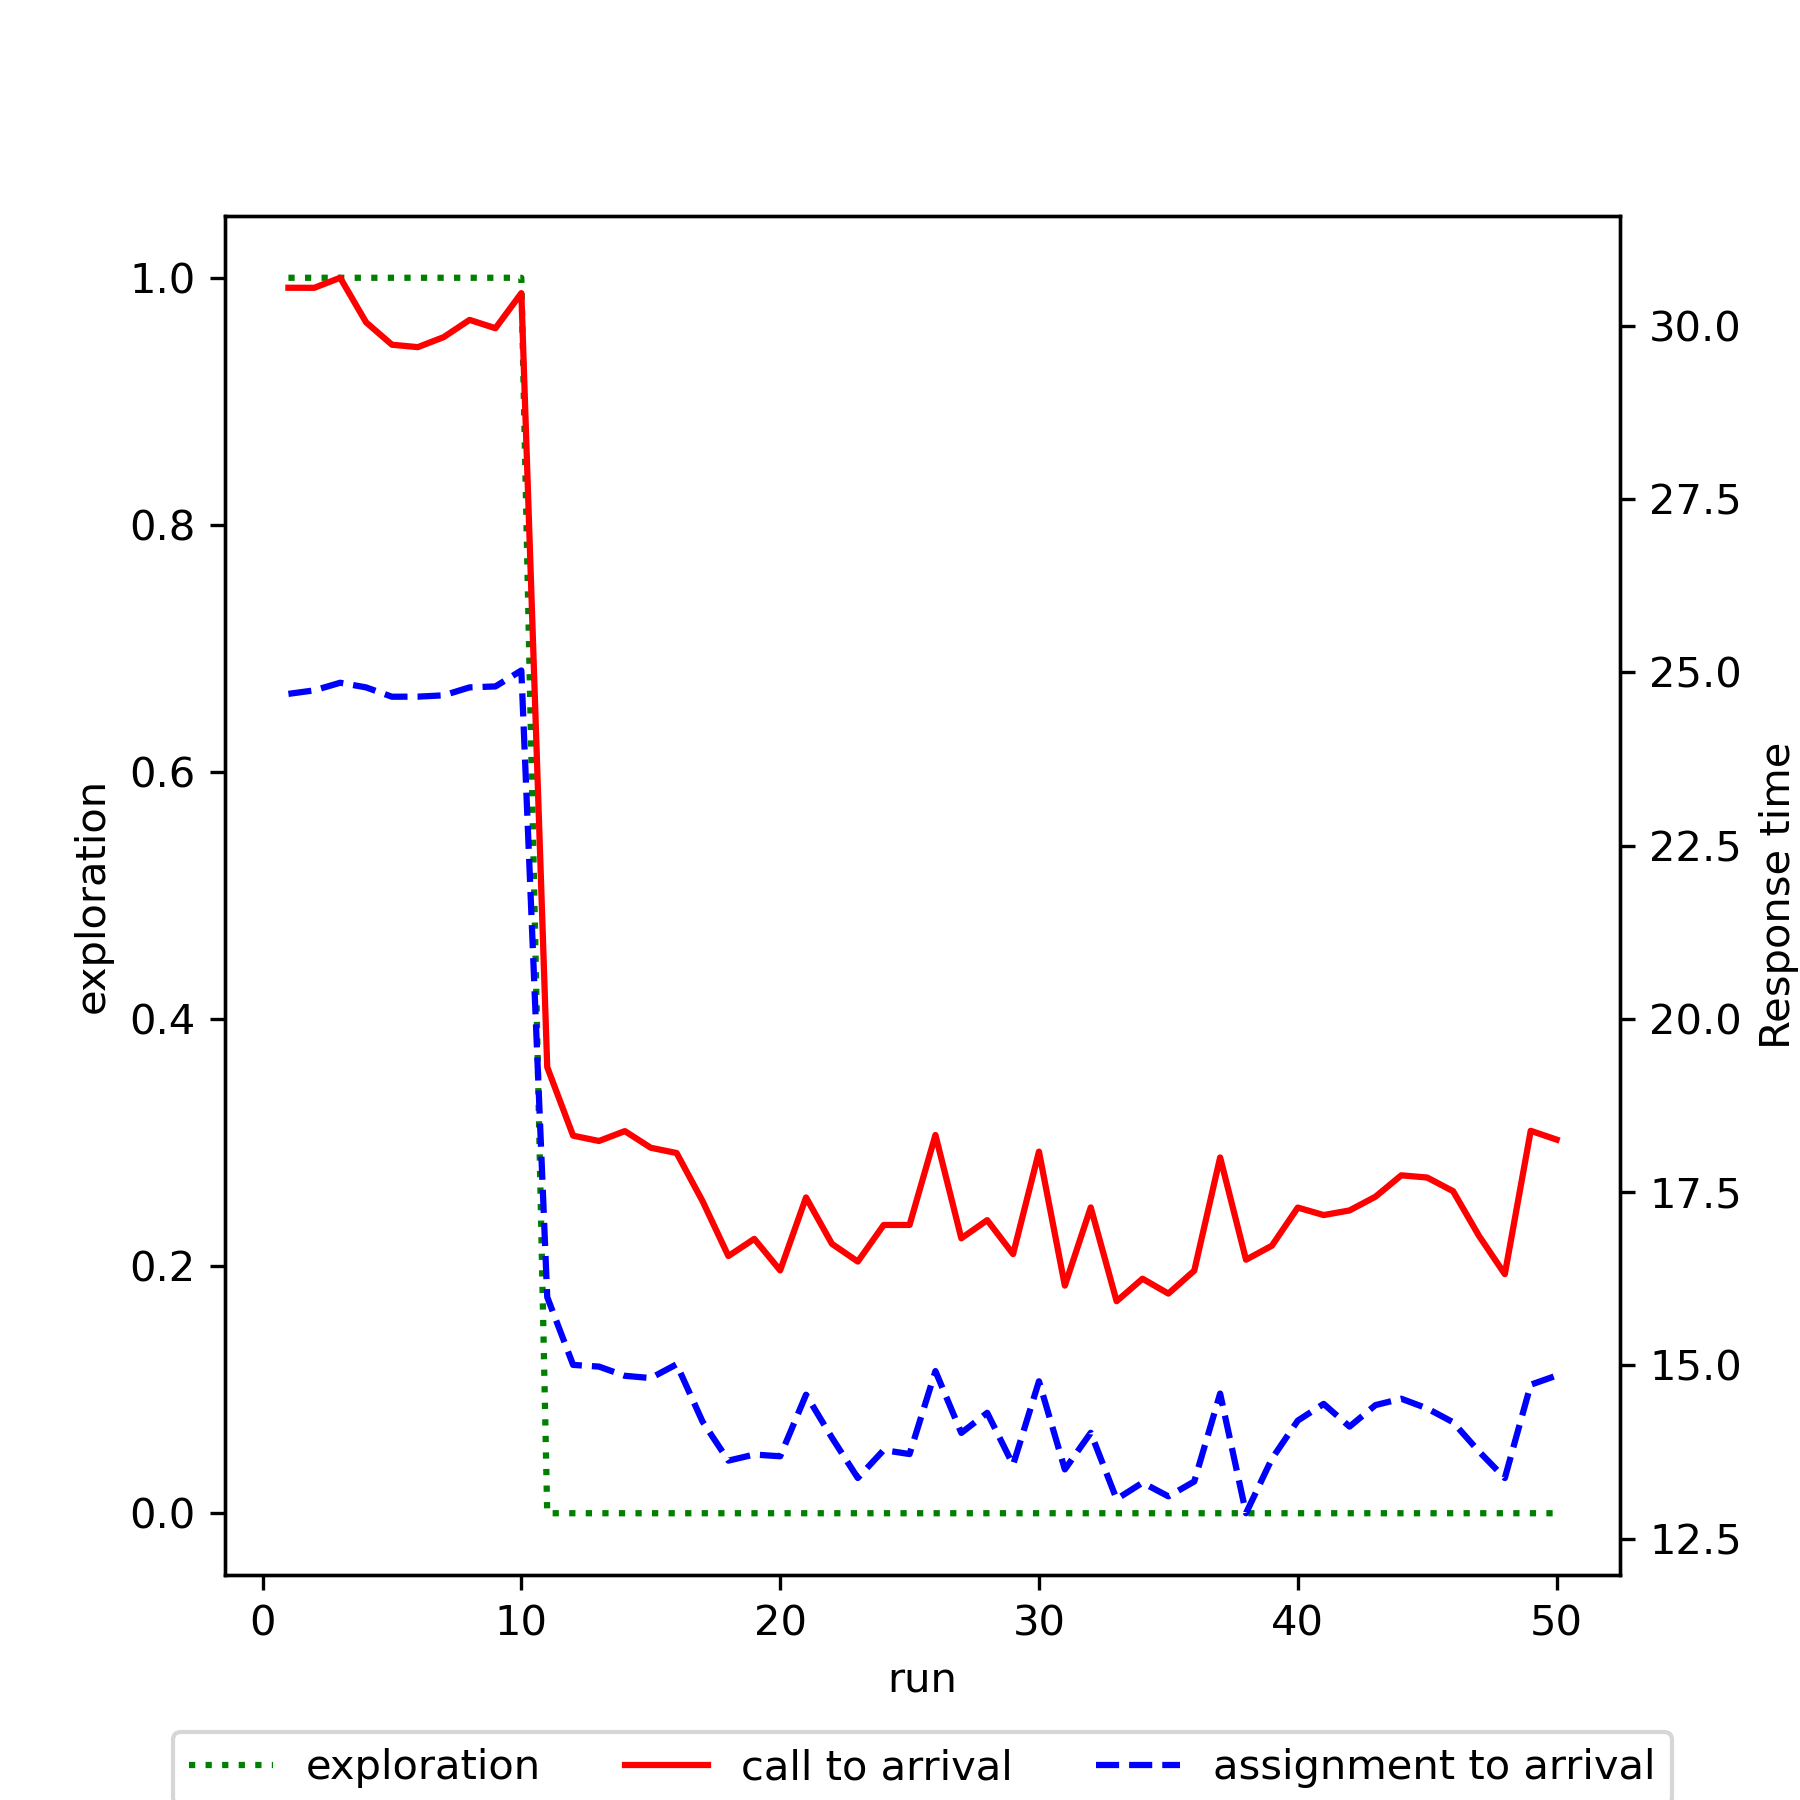

The table this chart was drawn from, first rows:
run, exploration, mean_call_to_arrival, mean_assignment_to_arrival
1, 1.0, 30.55, 24.69
2, 1.0, 30.55, 24.74
3, 1.0, 30.69, 24.85
4, 1.0, 30.05, 24.78
5, 1.0, 29.73, 24.65
6, 1.0, 29.69, 24.65
7, 1.0, 29.84, 24.67
8, 1.0, 30.08, 24.78
9, 1.0, 29.96, 24.8
10, 1.0, 30.47, 25.03
11, 0.0, 19.3, 15.98
12, 0.0, 18.31, 15.01
13, 0.0, 18.24, 14.98
14, 0.0, 18.38, 14.85
15, 0.0, 18.14, 14.82
16, 0.0, 18.06, 15.01
17, 0.0, 17.37, 14.19
18, 0.0, 16.58, 13.62
19, 0.0, 16.82, 13.71
20, 0.0, 16.37, 13.69
21, 0.0, 17.42, 14.58
22, 0.0, 16.75, 13.96
23, 0.0, 16.5, 13.37
24, 0.0, 17.02, 13.78
25, 0.0, 17.02, 13.72
26, 0.0, 18.32, 14.92
27, 0.0, 16.83, 14.02
28, 0.0, 17.09, 14.31
29, 0.0, 16.6, 13.56
30, 0.0, 18.08, 14.77
31, 0.0, 16.15, 13.5
32, 0.0, 17.28, 14.03
33, 0.0, 15.92, 13.07
34, 0.0, 16.25, 13.31
35, 0.0, 16.03, 13.11
36, 0.0, 16.37, 13.32
37, 0.0, 18, 14.59
38, 0.0, 16.52, 12.87
39, 0.0, 16.73, 13.65
40, 0.0, 17.28, 14.2
41, 0.0, 17.17, 14.44
42, 0.0, 17.23, 14.12
43, 0.0, 17.43, 14.43
44, 0.0, 17.74, 14.52
45, 0.0, 17.71, 14.38
46, 0.0, 17.51, 14.18
47, 0.0, 16.87, 13.76
48, 0.0, 16.32, 13.37
49, 0.0, 18.38, 14.72
50, 0.0, 18.26, 14.85
